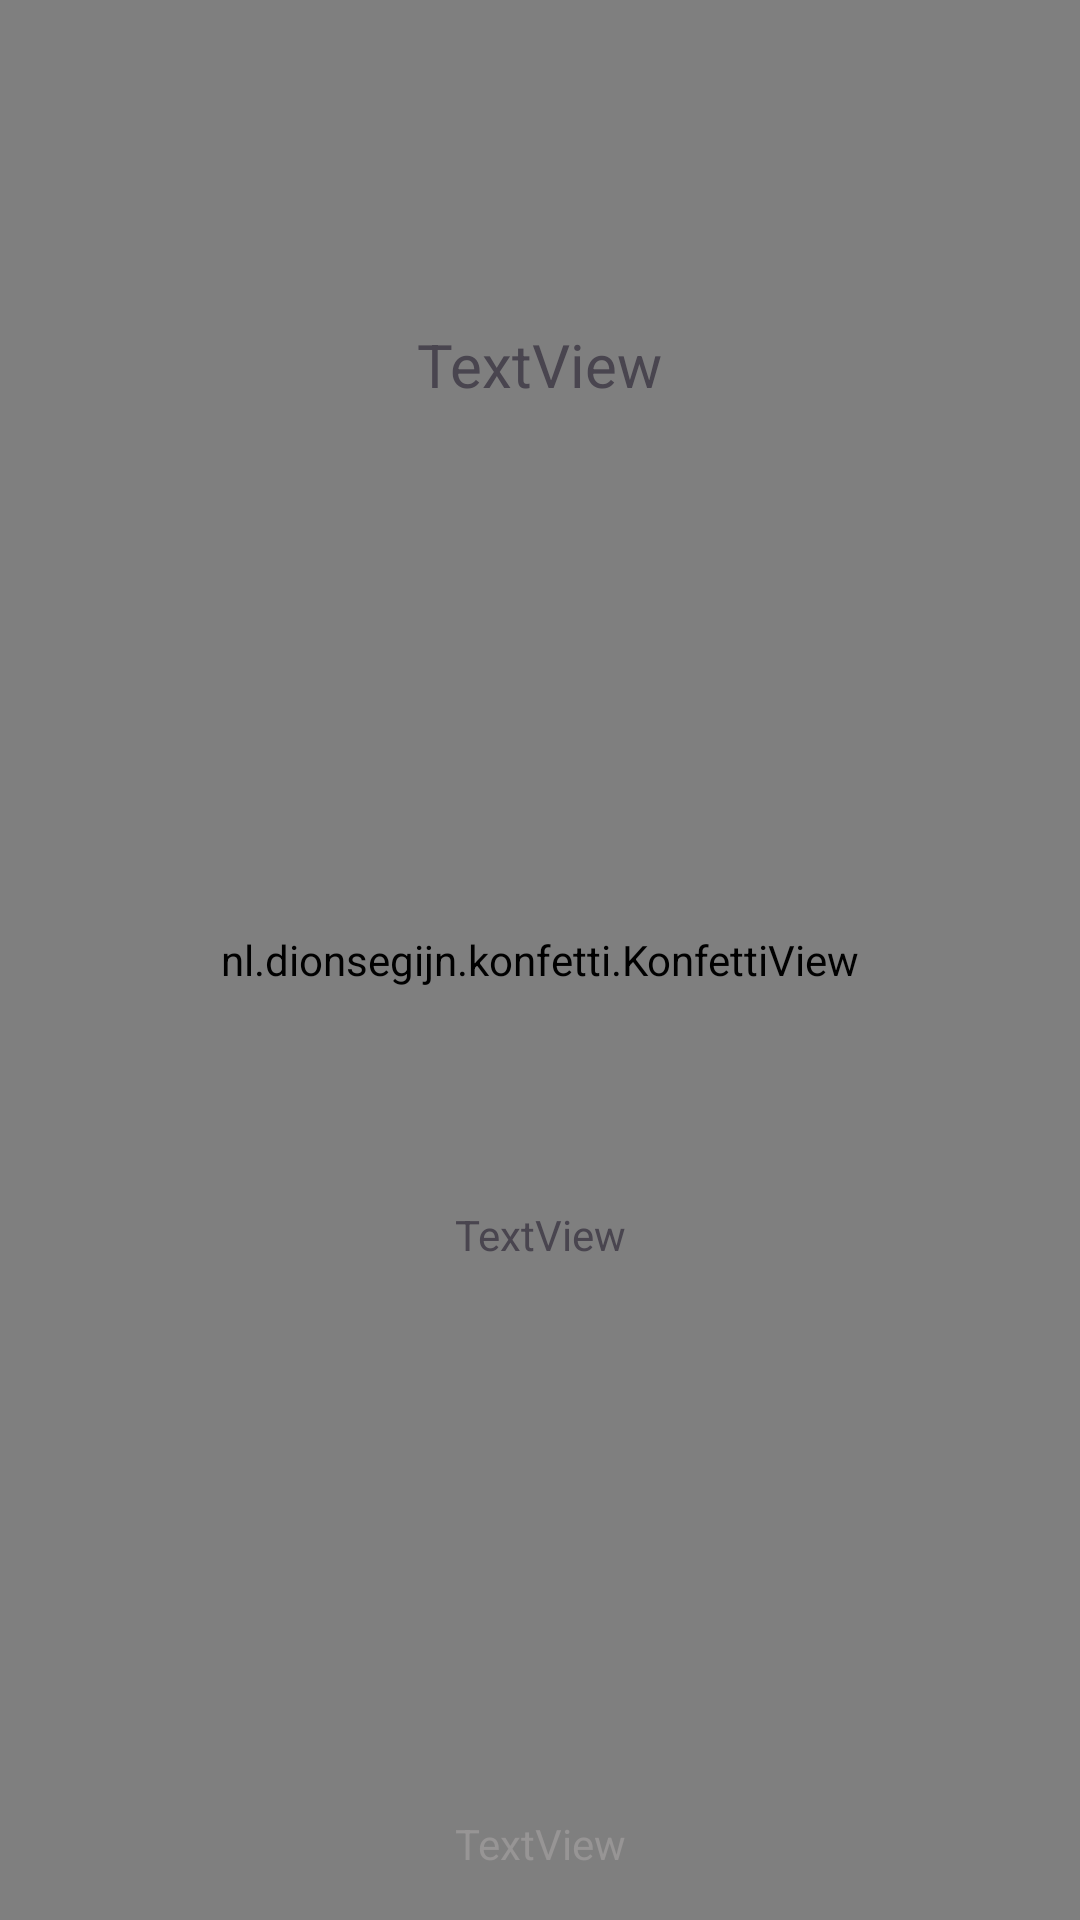

Android layout source for this screen:
<!-- AndroidManifest.xml: application theme Theme.WongtonSoup -->
<!-- res/layout/profile_main.xml -->
<?xml version="1.0" encoding="utf-8"?>
<androidx.constraintlayout.widget.ConstraintLayout xmlns:android="http://schemas.android.com/apk/res/android"
                                                    android:id="@+id/profile_main"
                                                   xmlns:app="http://schemas.android.com/apk/res-auto"
                                                   xmlns:tools="http://schemas.android.com/tools"
                                                   android:layout_width="match_parent"
                                                   android:layout_height="match_parent">
    <LinearLayout
            android:layout_width="match_parent"
            android:layout_height="wrap_content"
            android:background="#A5CFB5"
            android:padding="10dp" android:id="@+id/linearLayout" app:layout_constraintTop_toTopOf="@+id/viewKonfetti">

        <Button
                android:id="@+id/view_back_button"
                android:layout_width="40dp"
                android:layout_height="40dp"
                android:background="?attr/homeAsUpIndicator"
                android:backgroundTint="#FFFFFF"/>
    </LinearLayout>
    <ImageView
            android:layout_width="170dp"
            android:layout_height="170dp"
            android:src="@drawable/default_avatar"
            android:id="@+id/userPfp"
            app:layout_constraintTop_toBottomOf="@+id/user_since_date"
            android:layout_marginTop="32dp"
            app:layout_constraintStart_toStartOf="parent"
            app:layout_constraintEnd_toEndOf="parent"/>

    <nl.dionsegijn.konfetti.KonfettiView
            android:id="@+id/viewKonfetti"
            android:layout_width="match_parent"
            android:layout_height="match_parent"
            app:layout_constraintTop_toTopOf="parent"
            app:layout_constraintBottom_toBottomOf="parent"
            app:layout_constraintStart_toStartOf="parent"
            app:layout_constraintEnd_toEndOf="parent"/>

    <TextView
            android:text="TextView"
            android:layout_width="wrap_content"
            android:layout_height="wrap_content" android:id="@+id/user_since_date"
            app:layout_constraintTop_toBottomOf="@+id/linearLayout" app:layout_constraintStart_toStartOf="parent"
            app:layout_constraintEnd_toEndOf="parent" android:layout_marginTop="48dp" android:textSize="20sp"/>
    <TextView
            android:text="TextView"
            android:layout_width="wrap_content"
            android:layout_height="wrap_content" android:id="@+id/UID"
            android:textColor="#979595"
            app:layout_constraintBottom_toBottomOf="parent" android:layout_marginBottom="16dp"
            app:layout_constraintEnd_toEndOf="parent" app:layout_constraintStart_toStartOf="parent"/>
    <TextView
            android:text="TextView"
            android:layout_width="wrap_content"
            android:layout_height="wrap_content" android:id="@+id/user_name"
            app:layout_constraintTop_toBottomOf="@+id/userPfp" app:layout_constraintStart_toStartOf="parent"
            app:layout_constraintEnd_toEndOf="parent" android:layout_marginTop="65dp"/>

</androidx.constraintlayout.widget.ConstraintLayout>
<!-- resources referenced by this layout -->
<resources>
  <style name="Theme.WongtonSoup" parent="Base.Theme.WongtonSoup" />
  <style name="Base.Theme.WongtonSoup" parent="Theme.Material3.DayNight.NoActionBar">
          
          
      </style>
</resources>
